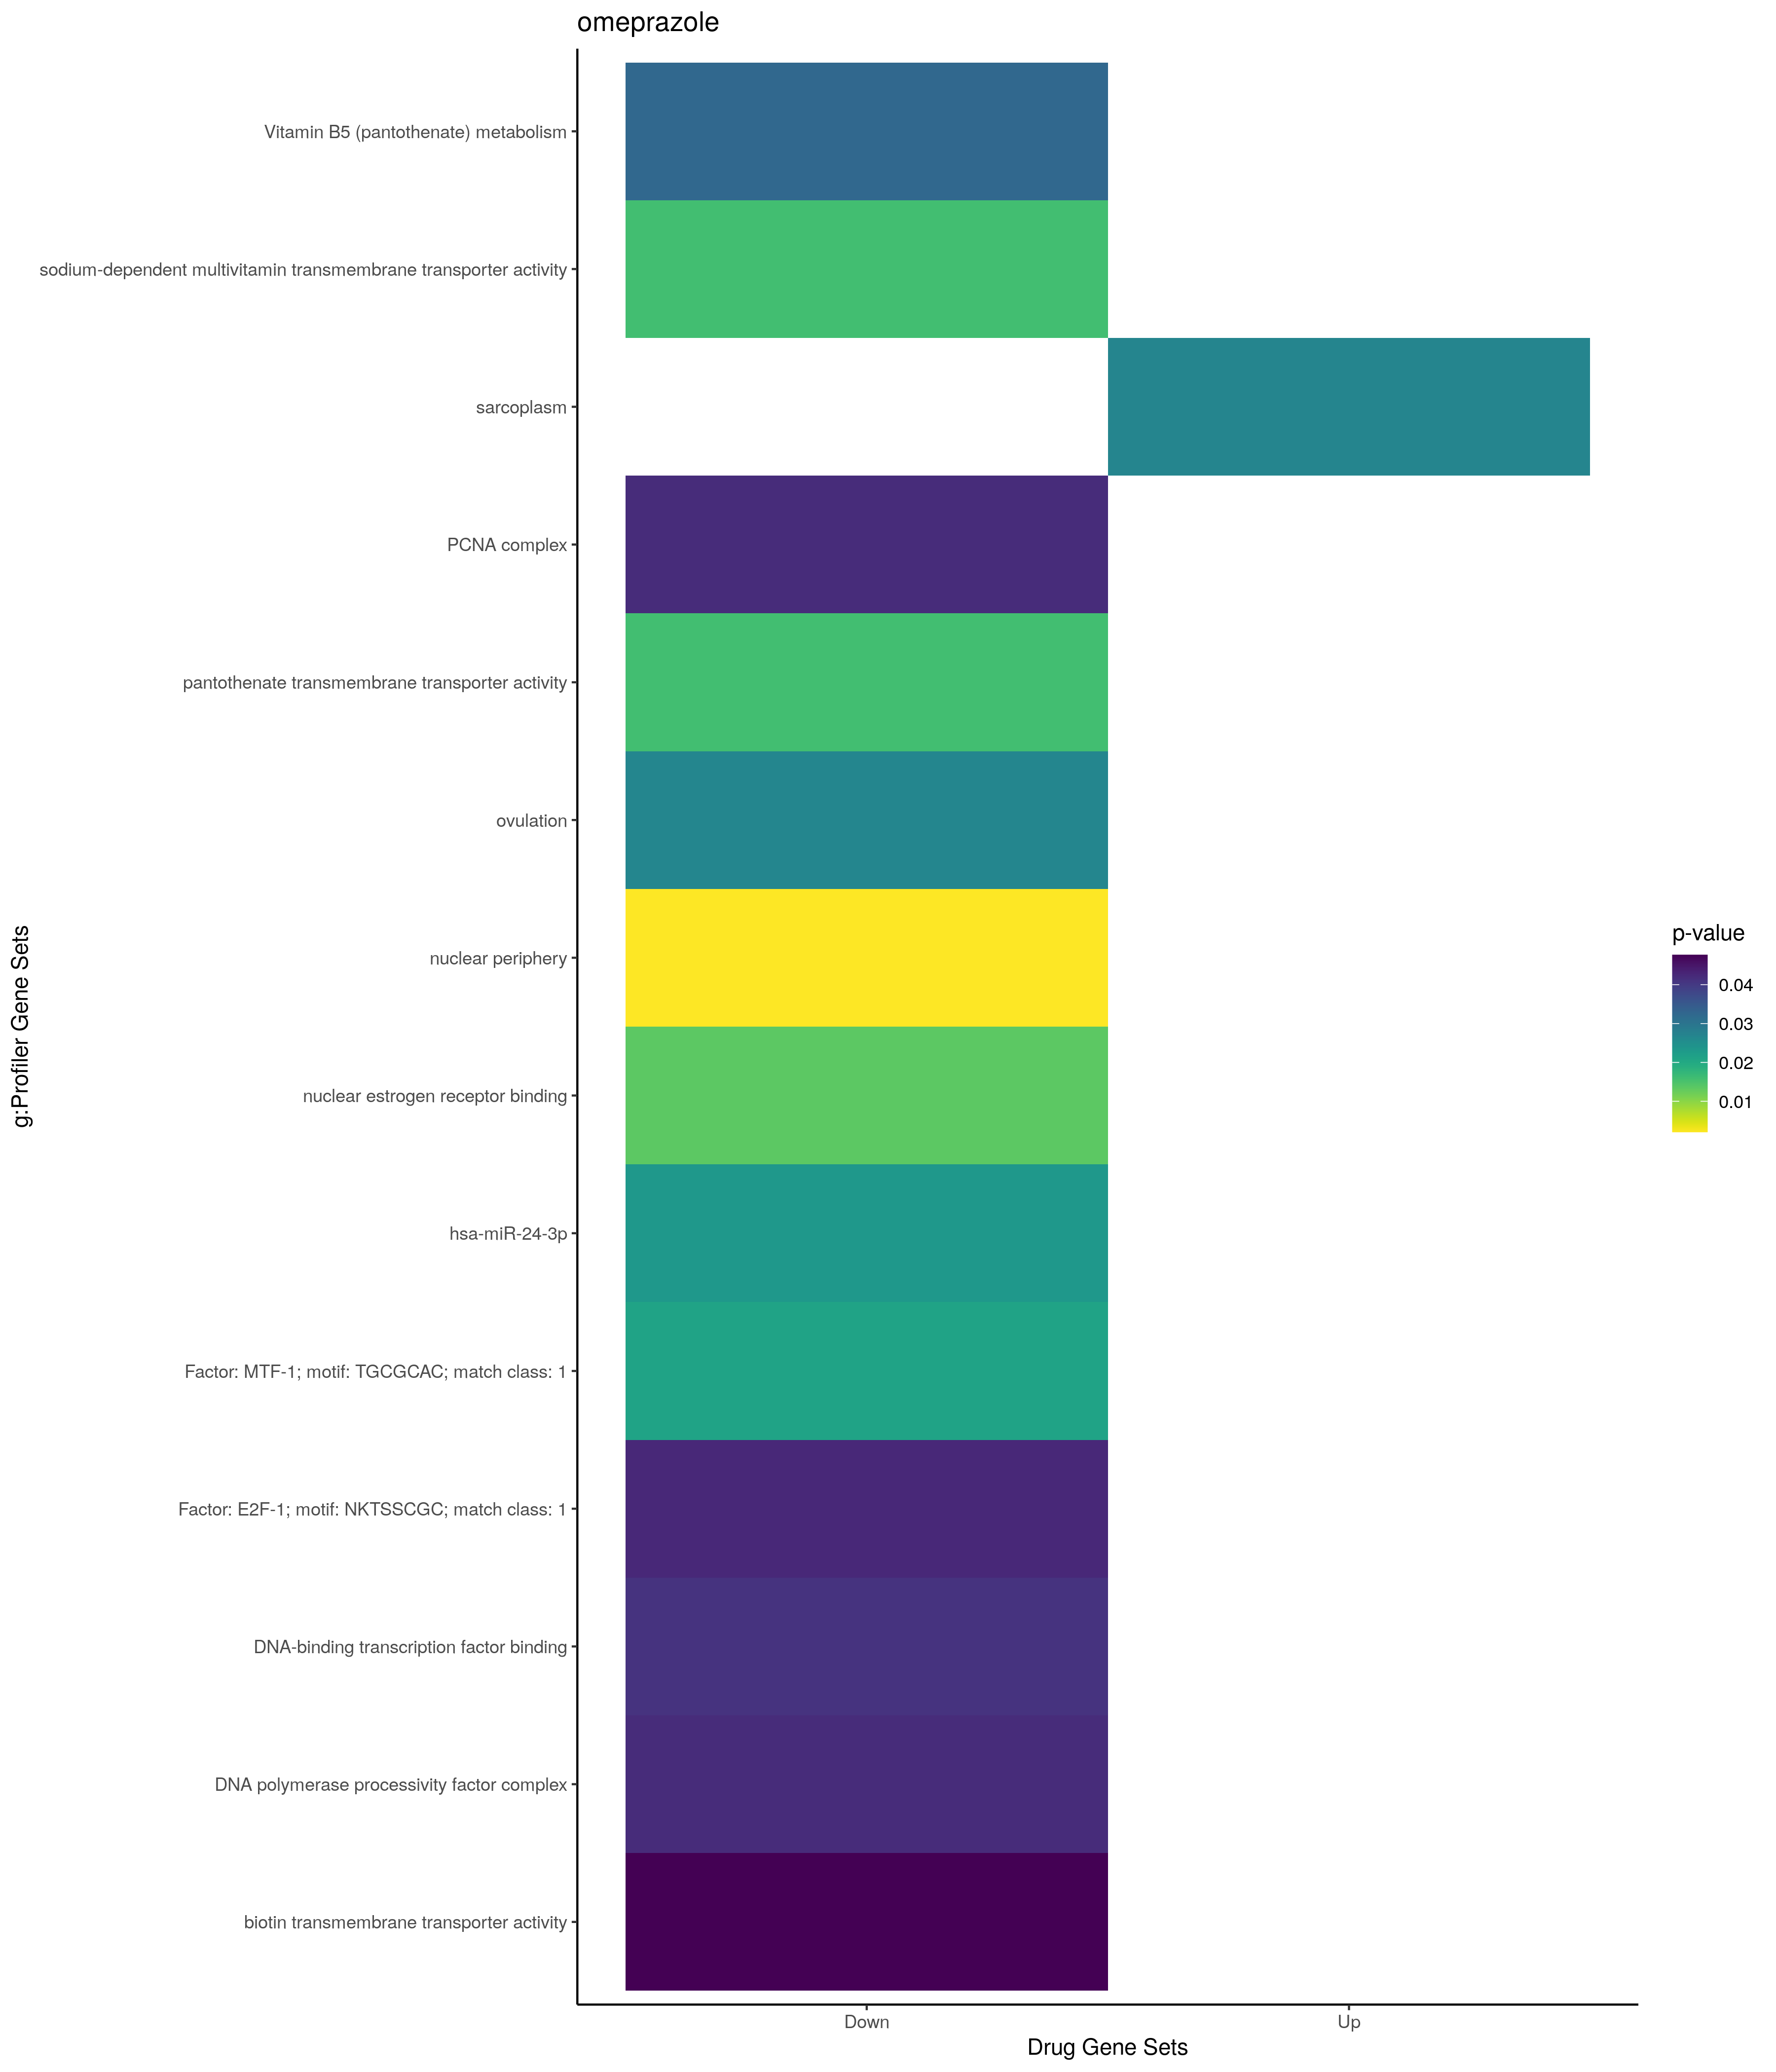

Source data for this figure (header and first rows):
; query; significant; p_value; term_size; query_size; intersection_size; precision; recall; term_id; source; term_name; effective_domain_size; source_order; set
1; query_1; TRUE; 0,0268529801640829; 78; 6; 2; 0,333333333333333; 0,0256410256410256; GO:0016528; GO:CC; sarcoplasm; 21698; 883; Up
2; query_1; TRUE; 0,0267708888830359; 22; 6; 2; 0,333333333333333; 0,0909090909090909; GO:0030728; GO:BP; ovulation; 21100; 7970; Down
3; query_1; TRUE; 0,00210088227391224; 130; 8; 3; 0,375; 0,0230769230769231; GO:0034399; GO:CC; nuclear periphery; 21698; 1708; Down
4; query_1; TRUE; 0,0420503622049946; 1; 5; 1; 0,2; 1; GO:0043626; GO:CC; PCNA complex; 21698; 2181; Down
5; query_1; TRUE; 0,0420503622049946; 1; 5; 1; 0,2; 1; GO:0044796; GO:CC; DNA polymerase processivity factor compl…; 21698; 2411; Down
6; query_1; TRUE; 0,0134960325266176; 42; 5; 2; 0,4; 0,0476190476190476; GO:0030331; GO:MF; nuclear estrogen receptor binding; 20183; 4802; Down
7; query_1; TRUE; 0,0158803359517189; 1; 1; 1; 1; 1; GO:0008523; GO:MF; sodium-dependent multivitamin transmembr…; 20183; 2237; Down
8; query_1; TRUE; 0,0158803359517189; 1; 1; 1; 1; 1; GO:0015233; GO:MF; pantothenate transmembrane transporter a…; 20183; 3045; Down
9; query_1; TRUE; 0,0410903755884249; 479; 5; 3; 0,6; 0,00626304801670146; GO:0140297; GO:MF; DNA-binding transcription factor binding; 20183; 11784; Down
10; query_1; TRUE; 0,0476410078550855; 3; 1; 1; 1; 0,333333333333333; GO:0015225; GO:MF; biotin transmembrane transporter activit…; 20183; 3037; Down
11; query_1; TRUE; 0,0233645579119483; 787; 5; 4; 0,8; 0,00508259212198221; MIRNA:hsa-miR-24-3p; MIRNA; hsa-miR-24-3p; 13650; 457; Down
12; query_1; TRUE; 0,0325317134240252; 17; 10; 2; 0,2; 0,117647058823529; REAC:R-HSA-199220; REAC; Vitamin B5 (pantothenate) metabolism; 10770; 2488; Down
13; query_1; TRUE; 0,0212660667795595; 759; 15; 6; 0,4; 0,00790513833992095; TF:M01243_1; TF; Factor: MTF-1; motif: TGCGCAC; match cla…; 19958; 5303; Down
14; query_1; TRUE; 0,0425753776603015; 3699; 19; 12; 0,631578947368421; 0,0032441200324412; TF:M00428_1; TF; Factor: E2F-1; motif: NKTSSCGC; match cl…; 19958; 1445; Down
